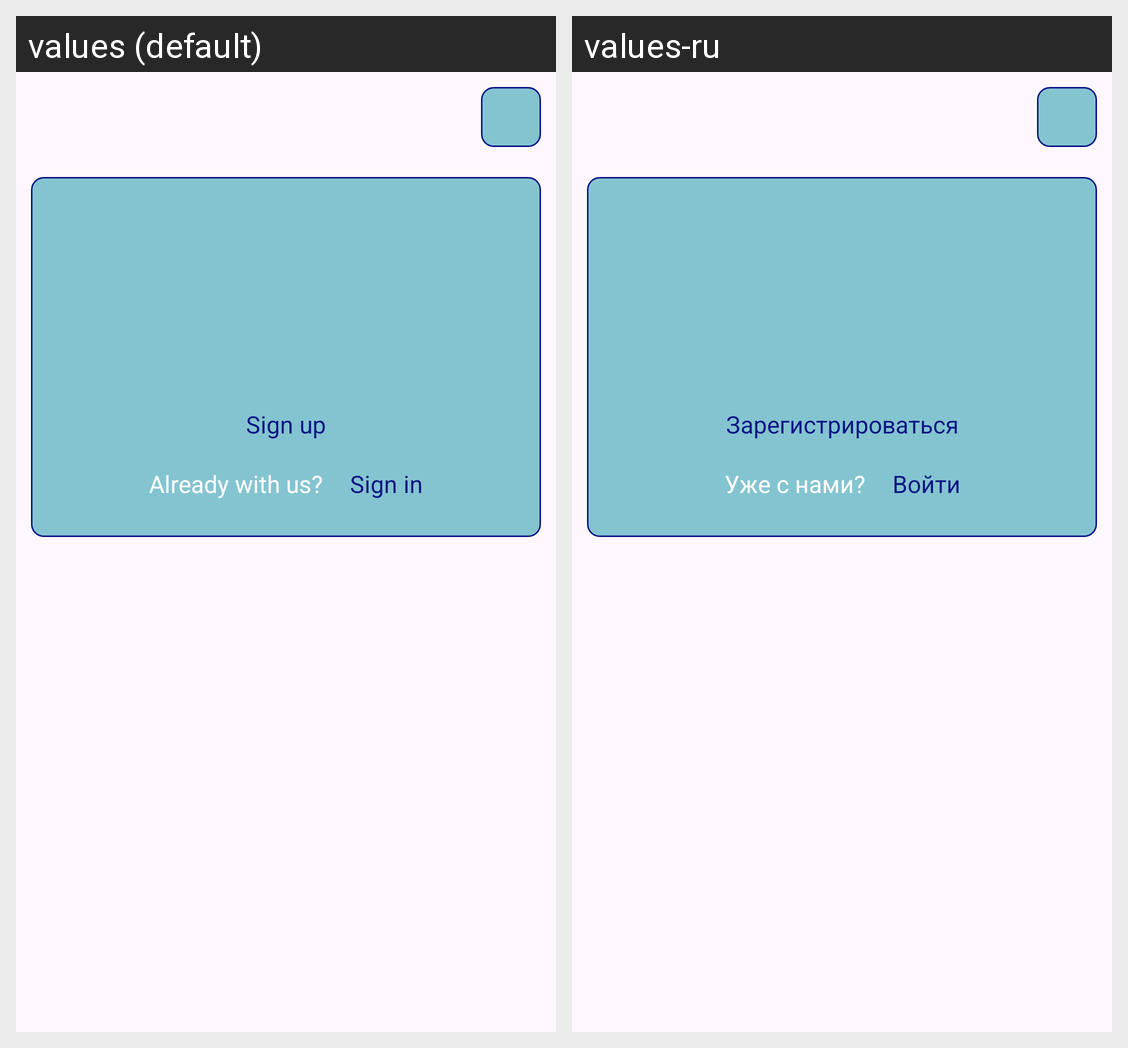

Translations of the strings shown on this Android screen, per locale in the grid:
Android screen res/layout/fragment_user_info.xml rendered under 2 locales, left to right: values (default), values-ru. Device: Nexus 5 (rendered at 1080×1920; each locale shown at half size, 540×960, under a caption strip naming it); theme Theme.WeatherAppDiplom.
Strings drawn on this screen, with the default value and each locale's value (text and hints the layout hard-codes, and strings that could not be matched under every locale, appear in the picture but are not listed):

sign_up
  values: Sign up
  values-ru: Зарегистрироваться

already_with_us
  values: Already with us?
  values-ru: Уже с нами?

sign_in
  values: Sign in
  values-ru: Войти
